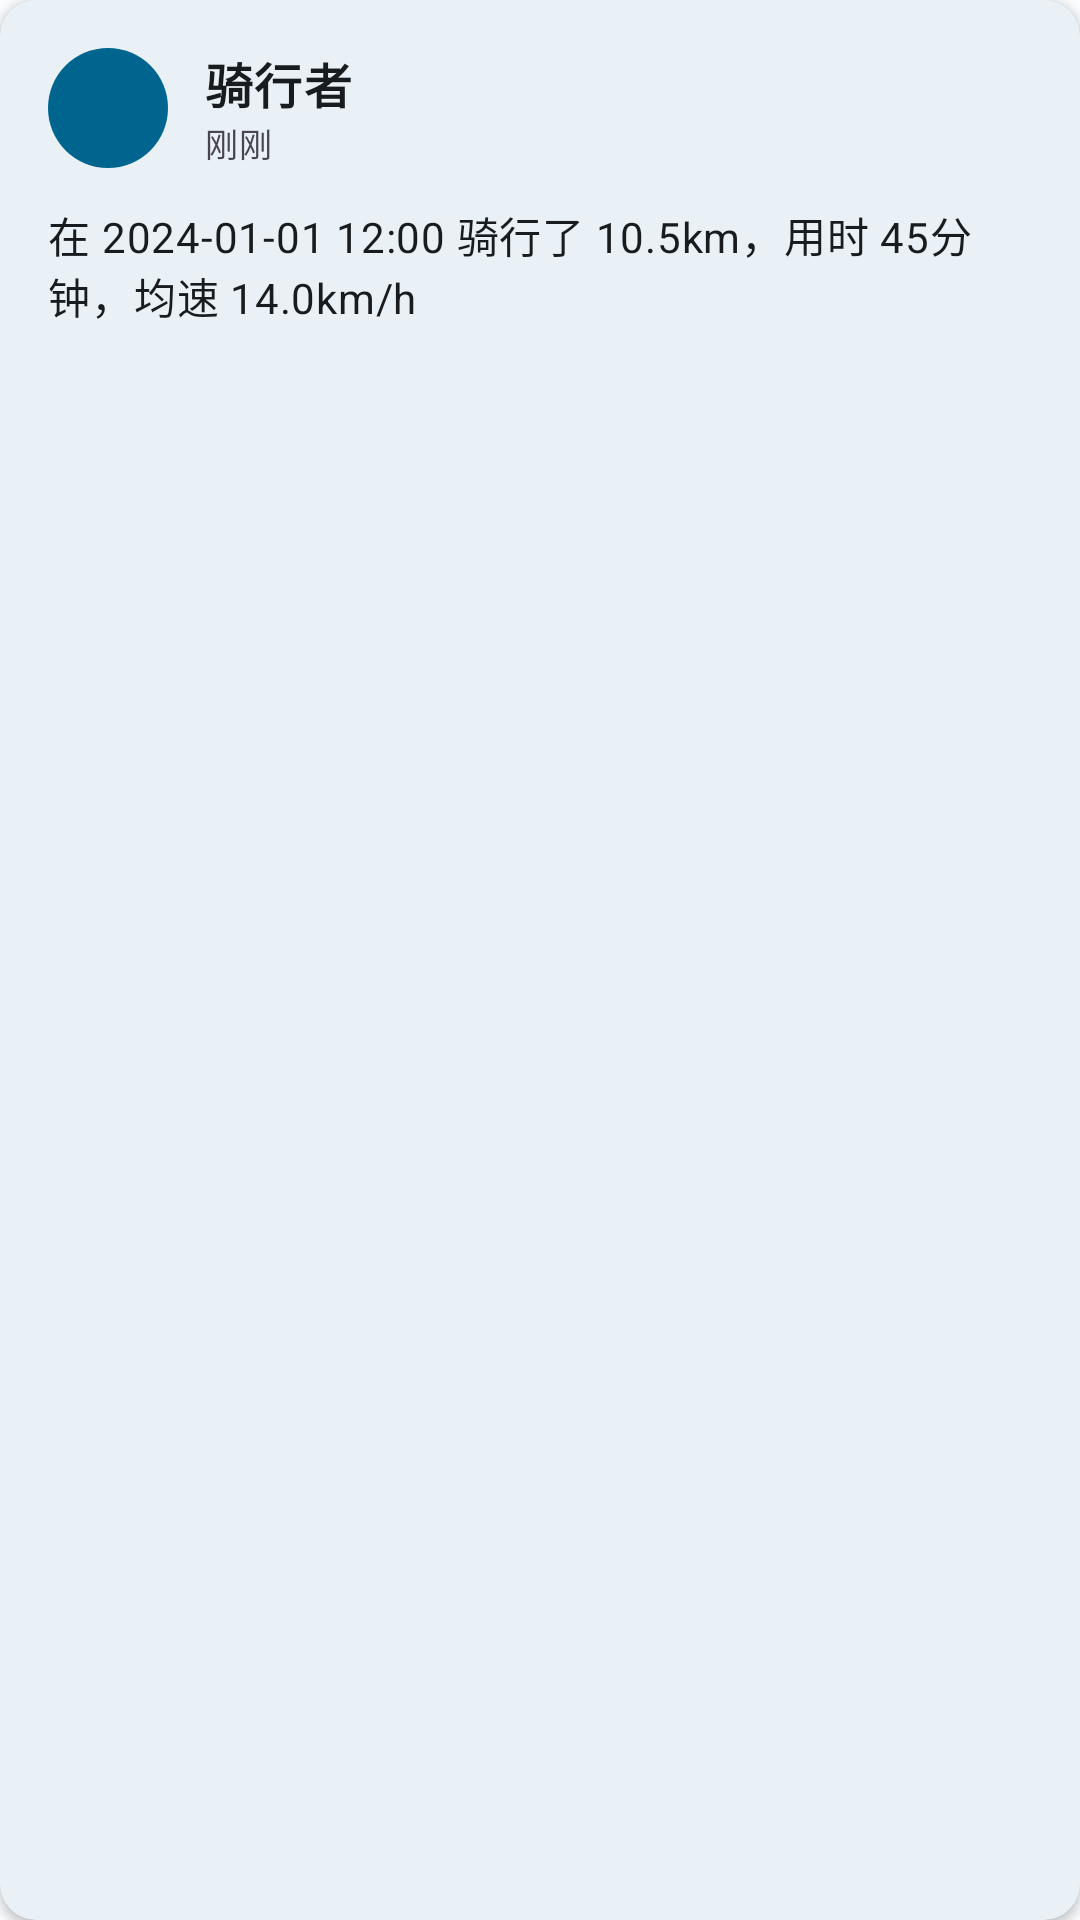

Here is an Android app screen rendered from its layout file. Give the layout XML and the strings, colors and styles it references.
<!-- AndroidManifest.xml: application theme Theme.ICyclist -->
<!-- res/layout/community_post_item.xml -->
<?xml version="1.0" encoding="utf-8"?>
<com.google.android.material.card.MaterialCardView xmlns:android="http://schemas.android.com/apk/res/android"
    xmlns:app="http://schemas.android.com/apk/res-auto"
    xmlns:tools="http://schemas.android.com/tools"
    android:layout_width="match_parent"
    android:layout_height="wrap_content"
    android:layout_marginBottom="12dp"
    app:cardCornerRadius="12dp"
    app:cardElevation="2dp"
    app:strokeWidth="0dp">

    <LinearLayout
        android:layout_width="match_parent"
        android:layout_height="wrap_content"
        android:orientation="vertical"
        android:padding="16dp">

        
        <LinearLayout
            android:layout_width="match_parent"
            android:layout_height="wrap_content"
            android:orientation="horizontal"
            android:gravity="center_vertical"
            android:layout_marginBottom="12dp">

            <ImageView
                android:id="@+id/imgUserAvatar"
                android:layout_width="40dp"
                android:layout_height="40dp"
                android:src="@drawable/ic_twotone_person_24"
                android:background="@drawable/avatar_background"
                android:padding="8dp"
                android:contentDescription="用户头像" />

            <LinearLayout
                android:layout_width="0dp"
                android:layout_height="wrap_content"
                android:layout_weight="1"
                android:orientation="vertical"
                android:layout_marginStart="12dp">

                <TextView
                    android:id="@+id/tvUserNickname"
                    android:layout_width="wrap_content"
                    android:layout_height="wrap_content"
                    android:text="骑行者"
                    android:textAppearance="@style/TextAppearance.Material3.BodyLarge"
                    android:textColor="?attr/colorOnSurface"
                    android:textStyle="bold" />

                <TextView
                    android:id="@+id/tvPostTime"
                    android:layout_width="wrap_content"
                    android:layout_height="wrap_content"
                    android:text="刚刚"
                    android:textAppearance="@style/TextAppearance.Material3.LabelSmall"
                    android:textColor="?attr/colorOnSurfaceVariant" />

            </LinearLayout>

        </LinearLayout>

        
        <TextView
            android:id="@+id/tvContent"
            android:layout_width="match_parent"
            android:layout_height="wrap_content"
            android:text="在 2024-01-01 12:00 骑行了 10.5km，用时 45分钟，均速 14.0km/h"
            android:textAppearance="@style/TextAppearance.Material3.BodyMedium"
            android:textColor="?attr/colorOnSurface"
            android:layout_marginBottom="12dp" />

        
        <ImageView
            android:id="@+id/imgThumbnail"
            android:layout_width="match_parent"
            android:layout_height="150dp"
            android:scaleType="fitCenter"
            android:adjustViewBounds="true"
            android:background="?attr/colorSurfaceVariant"
            android:contentDescription="运动轨迹缩略图"
            android:visibility="gone"
            tools:visibility="visible"
            tools:src="@drawable/ic_twotone_flag_24" />

    </LinearLayout>

</com.google.android.material.card.MaterialCardView>
<!-- resources referenced by this layout -->
<resources>
  <!-- drawable avatar_background (drawable) -->
  <?xml version="1.0" encoding="utf-8"?>
  <shape xmlns:android="http://schemas.android.com/apk/res/android">
      <solid android:color="@color/md_theme_primary" />
      <corners android:radius="36dp" />
  </shape>
  <style name="Theme.ICyclist" parent="Base.Theme.ICyclist" />
  <color name="md_theme_primary">#00658E</color>
  <style name="Base.Theme.ICyclist" parent="Theme.Material3.DayNight.NoActionBar">
          
          <item name="colorPrimary">@color/md_theme_primary</item>
          <item name="colorOnPrimary">@color/md_theme_onPrimary</item>
          <item name="colorSecondary">@color/md_theme_secondary</item>
          <item name="colorOnSecondary">@color/md_theme_onSecondary</item>
          <item name="colorError">@color/md_theme_error</item>
          <item name="colorOnError">@color/md_theme_onError</item>
          <item name="android:colorBackground">@color/md_theme_background</item>
          <item name="colorOnBackground">@color/md_theme_onBackground</item>
          <item name="colorSurface">@color/md_theme_surface</item>
          <item name="colorOnSurface">@color/md_theme_onSurface</item>
      </style>
  <color name="md_theme_onPrimary">#FFFFFF</color>
  <color name="md_theme_secondary">#4F616E</color>
  <color name="md_theme_onSecondary">#FFFFFF</color>
  <color name="md_theme_error">#BA1A1A</color>
  <color name="md_theme_onError">#FFFFFF</color>
  <color name="md_theme_background">#FBFCFE</color>
  <color name="md_theme_onBackground">#191C1E</color>
  <color name="md_theme_surface">#FBFCFE</color>
  <color name="md_theme_onSurface">#191C1E</color>
</resources>
